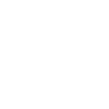
t = 0.00 s
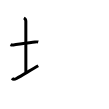
t = 3.00 s
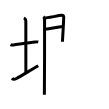
t = 6.00 s
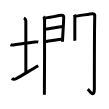
t = 9.00 s
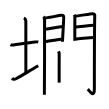
t = 12.00 s
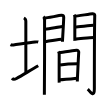
t = 15.00 s

The animated SVG that drew these frames (rendered in a browser with its animation timeline set to each time). Animation: 15 SMIL elements (animate=15); one cycle of 15.00 s.

<svg width="109px" height="109px" viewBox="0 0 px 109px" xmlns="http://www.w3.org/2000/svg" xmlns:xlink="http://www.w3.org/1999/xlink" xml:space="preserve" version="1.1"  baseProfile="full">
<path d="M10.5,44.64c0.76,0.38,2.24,0.46,3,0.36c4.82-0.66,16.15-2.39,21.5-3c1.25-0.14,2.62-0.18,3.25,0.01" style="fill:none;stroke:black;stroke-width:3;opacity:0">
  <animate attributeType="CSS" attributeName="opacity" from="0" to="1" begin="0s" dur="1s" repeatCount="Indefinite" fill="freeze" />
</path>
<path d="M23.87,18c1.09,0.5,1.96,2.23,1.96,3.25c0,7.25,0.03,40.25,0.03,51" style="fill:none;stroke:black;stroke-width:3;opacity:0">
  <animate attributeType="CSS" attributeName="opacity" from="0" to="1" begin="1s" dur="1s" repeatCount="Indefinite" fill="freeze" />
</path>
<path d="M12,78.29c0.75,0.96,2.25,1.46,4.5,0.21C22.75,75,32,69.25,38.25,65.75" style="fill:none;stroke:black;stroke-width:3;opacity:0">
  <animate attributeType="CSS" attributeName="opacity" from="0" to="1" begin="2s" dur="1s" repeatCount="Indefinite" fill="freeze" />
</path>
<path d="M43.39,16.66c0.6,0.45,1.06,2.38,1.18,3.27c0.12,0.89-0.08,69.28-0.2,74.84" style="fill:none;stroke:black;stroke-width:3;opacity:0">
  <animate attributeType="CSS" attributeName="opacity" from="0" to="1" begin="3s" dur="1s" repeatCount="Indefinite" fill="freeze" />
</path>
<path d="M44.73,18.12c2.01-0.1,14.78-2.63,16.6-2.75c1.52-0.1,2.31,0.9,2.39,1.69c0.11,1.21-1.27,24.06-1.27,24.65" style="fill:none;stroke:black;stroke-width:3;opacity:0">
  <animate attributeType="CSS" attributeName="opacity" from="0" to="1" begin="4s" dur="1s" repeatCount="Indefinite" fill="freeze" />
</path>
<path d="M45.09,29.28c4.93-0.58,12.59-2.09,17.34-2.72" style="fill:none;stroke:black;stroke-width:3;opacity:0">
  <animate attributeType="CSS" attributeName="opacity" from="0" to="1" begin="5s" dur="1s" repeatCount="Indefinite" fill="freeze" />
</path>
<path d="M44.73,41.74c6.67-1.14,10.76-2,16.66-2.52" style="fill:none;stroke:black;stroke-width:3;opacity:0">
  <animate attributeType="CSS" attributeName="opacity" from="0" to="1" begin="6s" dur="1s" repeatCount="Indefinite" fill="freeze" />
</path>
<path d="M74.18,14.8c0.34,0.53,0.69,1.65,0.69,2.36c0,0.7-0.12,23,0,23.7" style="fill:none;stroke:black;stroke-width:3;opacity:0">
  <animate attributeType="CSS" attributeName="opacity" from="0" to="1" begin="7s" dur="1s" repeatCount="Indefinite" fill="freeze" />
</path>
<path d="M74.94,16.23c1.94-0.09,15.73-2.38,17.5-2.49c1.48-0.09,2.33,0.96,2.31,1.49c-0.38,16.2-0.39,62-0.39,73.75c0,10.01-5.43,1.29-6.56,0.22" style="fill:none;stroke:black;stroke-width:3;opacity:0">
  <animate attributeType="CSS" attributeName="opacity" from="0" to="1" begin="8s" dur="1s" repeatCount="Indefinite" fill="freeze" />
</path>
<path d="M75.28,26.95c2.63,0,15.25-1.66,18.22-1.66" style="fill:none;stroke:black;stroke-width:3;opacity:0">
  <animate attributeType="CSS" attributeName="opacity" from="0" to="1" begin="9s" dur="1s" repeatCount="Indefinite" fill="freeze" />
</path>
<path d="M75.44,38.94c3.89,0,13.3-1.48,18.33-1.48" style="fill:none;stroke:black;stroke-width:3;opacity:0">
  <animate attributeType="CSS" attributeName="opacity" from="0" to="1" begin="10s" dur="1s" repeatCount="Indefinite" fill="freeze" />
</path>
<path d="M58.55,51.37c0.32,0.75,0.65,1.61,0.65,2.61s-0.11,27.61,0,28.61" style="fill:none;stroke:black;stroke-width:3;opacity:0">
  <animate attributeType="CSS" attributeName="opacity" from="0" to="1" begin="11s" dur="1s" repeatCount="Indefinite" fill="freeze" />
</path>
<path d="M59.74,52.47c1.82-0.13,15.18-2.11,16.84-2.26c1.38-0.13,2.27,1.39,2.17,2.13c-0.22,1.51-1.43,28.49-1.43,29.24" style="fill:none;stroke:black;stroke-width:3;opacity:0">
  <animate attributeType="CSS" attributeName="opacity" from="0" to="1" begin="12s" dur="1s" repeatCount="Indefinite" fill="freeze" />
</path>
<path d="M60.06,65.03c3.59-0.57,14.61-1.21,17.51-1.21" style="fill:none;stroke:black;stroke-width:3;opacity:0">
  <animate attributeType="CSS" attributeName="opacity" from="0" to="1" begin="13s" dur="1s" repeatCount="Indefinite" fill="freeze" />
</path>
<path d="M59.74,79.76c3.64,0,12.79-0.98,17.12-1.46" style="fill:none;stroke:black;stroke-width:3;opacity:0">
  <animate attributeType="CSS" attributeName="opacity" from="0" to="1" begin="14s" dur="1s" repeatCount="Indefinite" fill="freeze" />
</path>
</svg>
